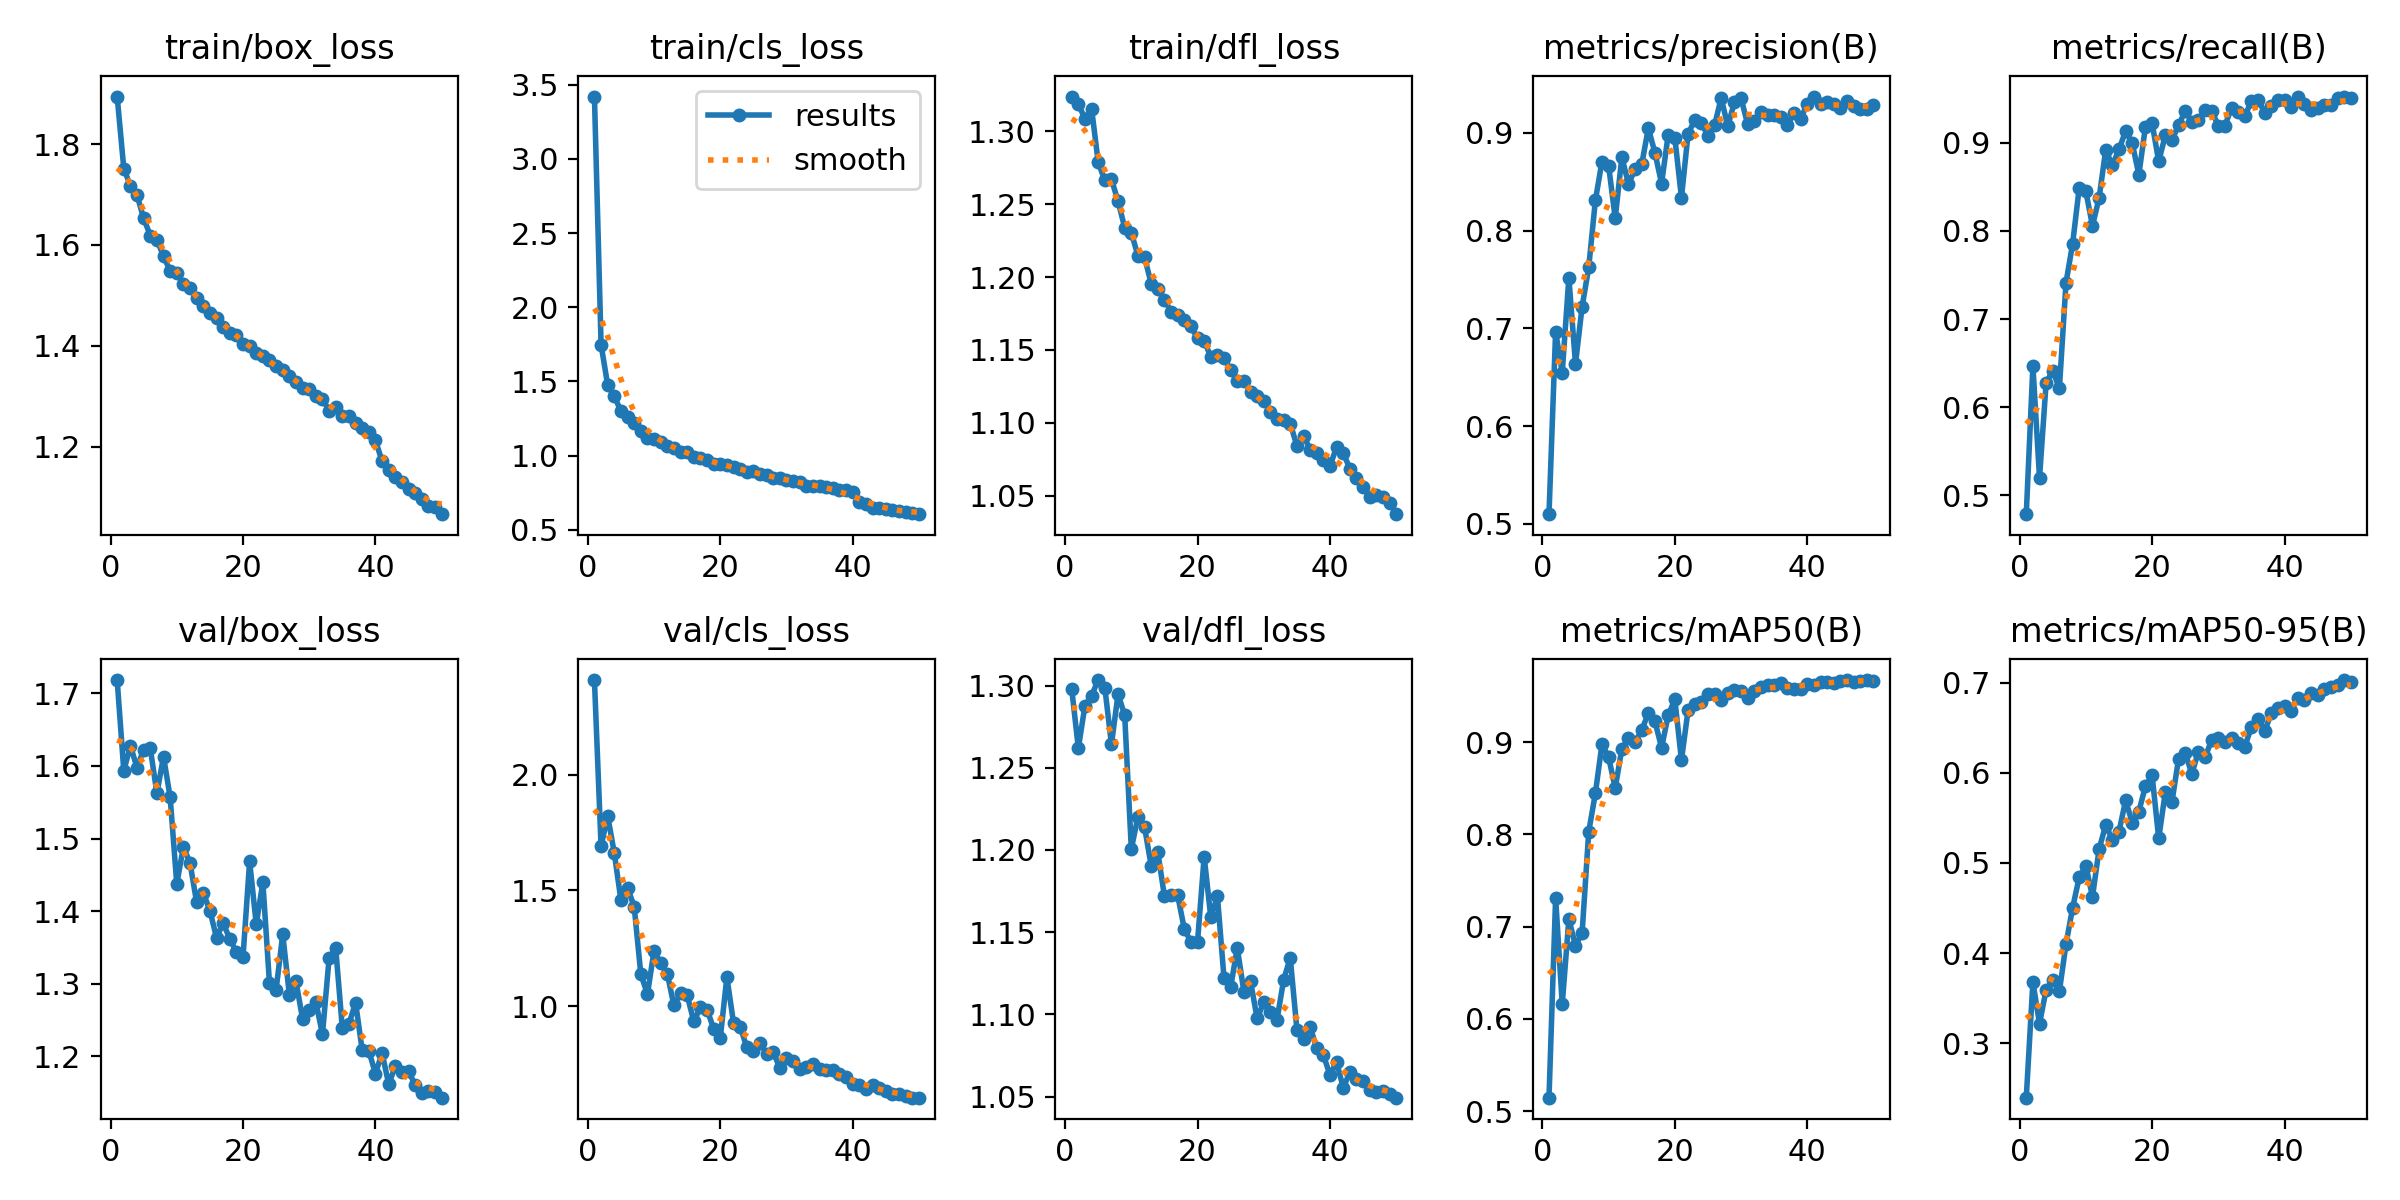

Values plotted in this chart, from the file beside it:
epoch, time, train/box_loss, train/cls_loss, train/dfl_loss, metrics/precision(B), metrics/recall(B), metrics/mAP50(B), metrics/mAP50-95(B), val/box_loss, val/cls_loss, val/dfl_loss, lr/pg0, lr/pg1, lr/pg2
1, 73.46, 1.894, 3.419, 1.324, 0.51, 0.4788, 0.5146, 0.2399, 1.718, 2.408, 1.298, 0.0004749, 0.0004749, 0.0004749
2, 142.7, 1.752, 1.748, 1.319, 0.6967, 0.6469, 0.7311, 0.368, 1.593, 1.69, 1.262, 0.0009324, 0.0009324, 0.0009324
3, 207.8, 1.717, 1.475, 1.309, 0.6547, 0.5201, 0.6159, 0.3219, 1.628, 1.822, 1.288, 0.001371, 0.001371, 0.001371
4, 273.3, 1.699, 1.4, 1.316, 0.752, 0.6279, 0.7081, 0.3596, 1.597, 1.661, 1.294, 0.001344, 0.001344, 0.001344
5, 341.6, 1.653, 1.3, 1.279, 0.6637, 0.6413, 0.6794, 0.3703, 1.623, 1.457, 1.303, 0.001316, 0.001316, 0.001316
6, 431.4, 1.619, 1.262, 1.266, 0.7221, 0.6215, 0.693, 0.3578, 1.624, 1.511, 1.299, 0.001288, 0.001288, 0.001288
7, 509.6, 1.61, 1.219, 1.267, 0.7625, 0.7412, 0.8029, 0.4101, 1.562, 1.429, 1.264, 0.001259, 0.001259, 0.001259
8, 577.6, 1.578, 1.168, 1.252, 0.8308, 0.7856, 0.8443, 0.4505, 1.613, 1.14, 1.295, 0.001231, 0.001231, 0.001231
9, 645.3, 1.549, 1.121, 1.234, 0.8707, 0.8491, 0.8978, 0.4842, 1.557, 1.052, 1.282, 0.001203, 0.001203, 0.001203
10, 713.3, 1.545, 1.111, 1.23, 0.8666, 0.8448, 0.8837, 0.4966, 1.438, 1.24, 1.201, 0.001174, 0.001174, 0.001174
11, 781.5, 1.522, 1.09, 1.215, 0.8126, 0.8057, 0.8503, 0.4627, 1.488, 1.186, 1.22, 0.001146, 0.001146, 0.001146
12, 849.4, 1.515, 1.066, 1.213, 0.8751, 0.8375, 0.8925, 0.5154, 1.466, 1.14, 1.214, 0.001118, 0.001118, 0.001118
13, 917.7, 1.495, 1.054, 1.196, 0.8479, 0.8922, 0.9044, 0.5423, 1.412, 1.003, 1.19, 0.001089, 0.001089, 0.001089
14, 985.8, 1.48, 1.024, 1.192, 0.8627, 0.8742, 0.9001, 0.5255, 1.425, 1.055, 1.199, 0.001061, 0.001061, 0.001061
15, 1054, 1.464, 1.022, 1.185, 0.8678, 0.8926, 0.9128, 0.5347, 1.401, 1.048, 1.172, 0.001033, 0.001033, 0.001033
16, 1122, 1.456, 0.9918, 1.176, 0.9049, 0.9131, 0.9314, 0.5693, 1.364, 0.9347, 1.173, 0.001005, 0.001005, 0.001005
17, 1190, 1.437, 0.9837, 1.174, 0.8796, 0.8995, 0.9226, 0.5448, 1.383, 0.9947, 1.172, 0.0009763, 0.0009763, 0.0009763
18, 1258, 1.427, 0.9715, 1.171, 0.8482, 0.8639, 0.8939, 0.5569, 1.362, 0.9855, 1.152, 0.000948, 0.000948, 0.000948
19, 1327, 1.421, 0.9436, 1.166, 0.8982, 0.9184, 0.9291, 0.5854, 1.344, 0.903, 1.144, 0.0009197, 0.0009197, 0.0009197
20, 1395, 1.405, 0.9444, 1.158, 0.8951, 0.9222, 0.9464, 0.5971, 1.337, 0.8631, 1.144, 0.0008914, 0.0008914, 0.0008914
21, 1463, 1.399, 0.9342, 1.156, 0.8338, 0.8789, 0.8806, 0.5272, 1.469, 1.126, 1.196, 0.0008631, 0.0008631, 0.0008631
22, 1531, 1.387, 0.9212, 1.145, 0.8989, 0.9086, 0.9345, 0.5789, 1.382, 0.9277, 1.159, 0.0008348, 0.0008348, 0.0008348
23, 1599, 1.38, 0.9077, 1.146, 0.9131, 0.9033, 0.941, 0.5677, 1.44, 0.9124, 1.172, 0.0008065, 0.0008065, 0.0008065
24, 1668, 1.372, 0.8872, 1.145, 0.9099, 0.9198, 0.9437, 0.6157, 1.3, 0.8229, 1.122, 0.0007782, 0.0007782, 0.0007782
25, 1736, 1.359, 0.8965, 1.136, 0.8972, 0.9362, 0.9526, 0.6221, 1.292, 0.8058, 1.117, 0.0007499, 0.0007499, 0.0007499
26, 1804, 1.352, 0.877, 1.129, 0.9077, 0.9236, 0.9519, 0.5989, 1.368, 0.8406, 1.14, 0.0007216, 0.0007216, 0.0007216
27, 1872, 1.34, 0.8686, 1.129, 0.9356, 0.9254, 0.9456, 0.6234, 1.285, 0.7957, 1.114, 0.0006934, 0.0006934, 0.0006934
28, 1940, 1.329, 0.8497, 1.121, 0.9071, 0.9368, 0.953, 0.6171, 1.303, 0.8024, 1.12, 0.0006651, 0.0006651, 0.0006651
29, 2009, 1.316, 0.8473, 1.118, 0.9313, 0.936, 0.9566, 0.6365, 1.252, 0.7323, 1.097, 0.0006368, 0.0006368, 0.0006368
30, 2077, 1.315, 0.839, 1.115, 0.9356, 0.9193, 0.9553, 0.6384, 1.263, 0.7762, 1.107, 0.0006085, 0.0006085, 0.0006085
31, 2144, 1.301, 0.8288, 1.107, 0.9086, 0.9192, 0.9479, 0.6342, 1.275, 0.7636, 1.101, 0.0005802, 0.0005802, 0.0005802
32, 2209, 1.295, 0.8221, 1.102, 0.9121, 0.94, 0.9553, 0.6388, 1.23, 0.7275, 1.097, 0.0005519, 0.0005519, 0.0005519
33, 2274, 1.272, 0.7975, 1.102, 0.921, 0.9354, 0.96, 0.6324, 1.335, 0.7379, 1.121, 0.0005236, 0.0005236, 0.0005236
34, 2339, 1.279, 0.7976, 1.099, 0.9181, 0.9302, 0.9623, 0.629, 1.349, 0.7505, 1.134, 0.0004953, 0.0004953, 0.0004953
35, 2402, 1.262, 0.7933, 1.084, 0.9185, 0.9476, 0.9618, 0.6507, 1.238, 0.7269, 1.091, 0.000467, 0.000467, 0.000467
36, 2462, 1.261, 0.7923, 1.091, 0.9166, 0.9489, 0.9639, 0.66, 1.244, 0.7256, 1.085, 0.0004387, 0.0004387, 0.0004387
37, 2523, 1.247, 0.7821, 1.082, 0.9081, 0.9342, 0.9587, 0.646, 1.274, 0.7265, 1.092, 0.0004104, 0.0004104, 0.0004104
38, 2585, 1.237, 0.7705, 1.079, 0.9208, 0.942, 0.9573, 0.6663, 1.208, 0.7061, 1.079, 0.0003821, 0.0003821, 0.0003821
39, 2649, 1.23, 0.7669, 1.075, 0.9144, 0.9481, 0.9573, 0.6716, 1.208, 0.6952, 1.075, 0.0003538, 0.0003538, 0.0003538
40, 2714, 1.213, 0.7544, 1.07, 0.9297, 0.949, 0.9627, 0.6745, 1.176, 0.6654, 1.063, 0.0003255, 0.0003255, 0.0003255
41, 2799, 1.172, 0.6909, 1.084, 0.9372, 0.9405, 0.9617, 0.6689, 1.205, 0.6593, 1.071, 0.0002972, 0.0002972, 0.0002972
42, 2867, 1.154, 0.6715, 1.079, 0.9297, 0.9524, 0.9654, 0.6832, 1.162, 0.6439, 1.055, 0.0002689, 0.0002689, 0.0002689
43, 2943, 1.141, 0.6509, 1.069, 0.9317, 0.9434, 0.965, 0.6806, 1.186, 0.6601, 1.065, 0.0002406, 0.0002406, 0.0002406
44, 3018, 1.13, 0.6498, 1.062, 0.9291, 0.9376, 0.9645, 0.6887, 1.178, 0.6448, 1.061, 0.0002123, 0.0002123, 0.0002123
45, 3094, 1.116, 0.6403, 1.056, 0.9252, 0.9391, 0.9663, 0.6858, 1.18, 0.6341, 1.06, 0.0001841, 0.0001841, 0.0001841
46, 3169, 1.108, 0.6342, 1.049, 0.9323, 0.9428, 0.9673, 0.6923, 1.16, 0.6189, 1.054, 0.0001558, 0.0001558, 0.0001558
47, 3245, 1.097, 0.6254, 1.05, 0.9279, 0.9424, 0.9655, 0.6949, 1.149, 0.6191, 1.053, 0.0001275, 0.0001275, 0.0001275
48, 3321, 1.083, 0.6199, 1.049, 0.9248, 0.9506, 0.9666, 0.6977, 1.153, 0.6121, 1.054, 9.91726e-05, 9.91726e-05, 9.91726e-05
49, 3397, 1.08, 0.6132, 1.045, 0.9245, 0.9514, 0.9668, 0.7027, 1.151, 0.6051, 1.052, 7.08784e-05, 7.08784e-05, 7.08784e-05
50, 3474, 1.067, 0.6061, 1.037, 0.9282, 0.9512, 0.9665, 0.7001, 1.143, 0.6056, 1.049, 4.25842e-05, 4.25842e-05, 4.25842e-05
